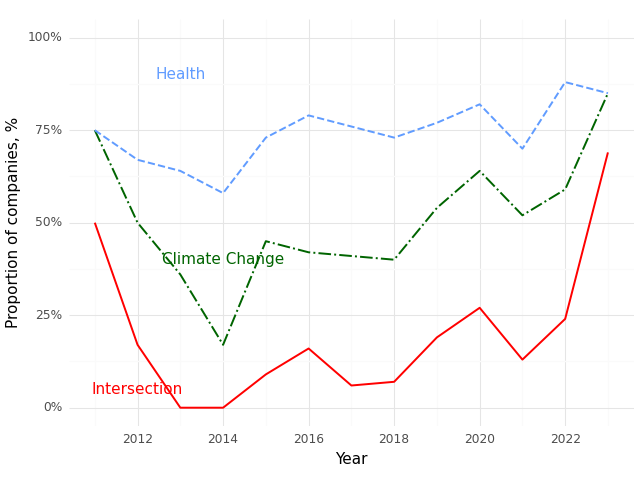

The file beside this chart, header and first rows:
, Year, Climate (Prop), Health (Prop), Intersection (Prop)
0, 2011, 0.75, 0.75, 0.5
1, 2012, 0.5, 0.67, 0.17
2, 2013, 0.36, 0.64, 0.0
3, 2014, 0.17, 0.58, 0.0
4, 2015, 0.45, 0.73, 0.09
5, 2016, 0.42, 0.79, 0.16
6, 2017, 0.41, 0.76, 0.06
7, 2018, 0.4, 0.73, 0.07
8, 2019, 0.54, 0.77, 0.19
9, 2020, 0.64, 0.82, 0.27
10, 2021, 0.52, 0.7, 0.13
11, 2022, 0.59, 0.88, 0.24
12, 2023, 0.85, 0.85, 0.69
